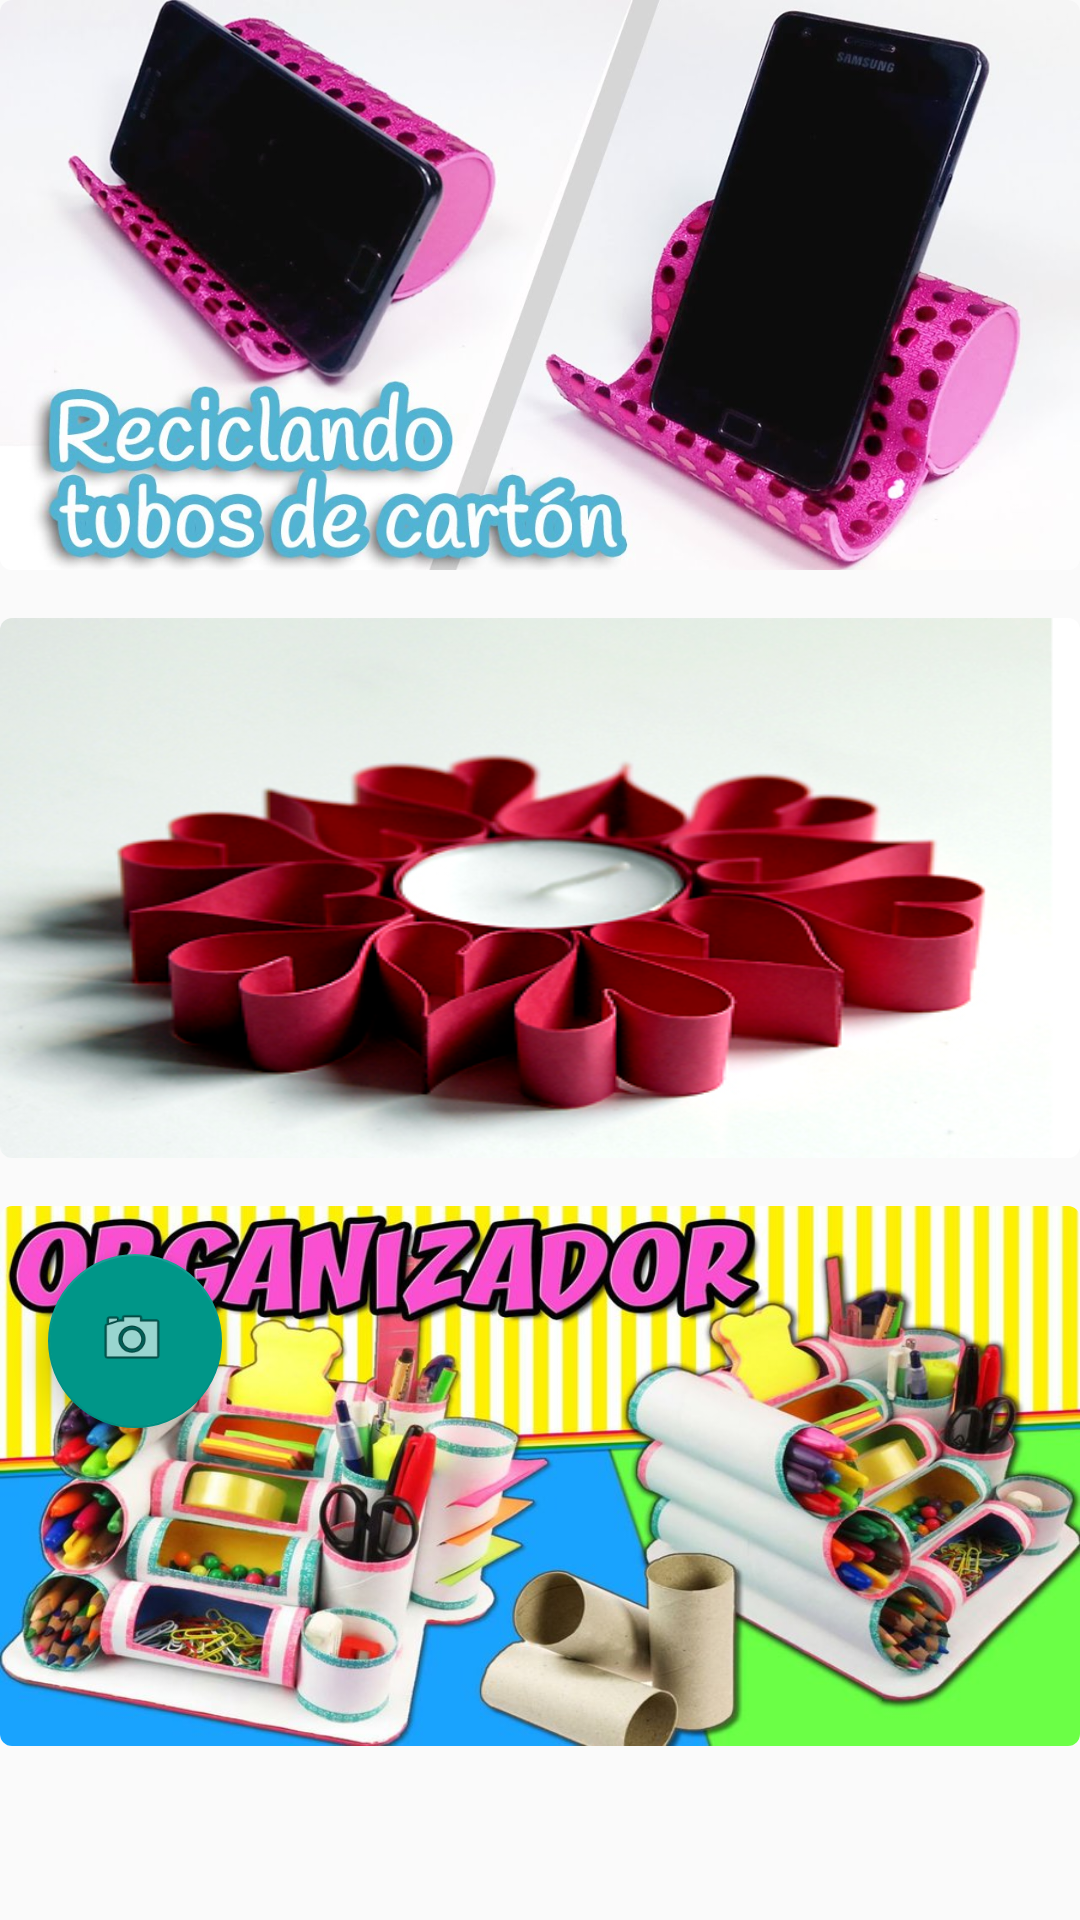

Produce the Android XML layout that renders to this screen, including the resource entries it uses.
<!-- AndroidManifest.xml: application theme AppTheme -->
<!-- res/layout/activity_cardview.xml -->
<?xml version="1.0" encoding="utf-8"?>
<LinearLayout xmlns:android="http://schemas.android.com/apk/res/android"
    xmlns:app="http://schemas.android.com/apk/res-auto"
    android:orientation="vertical" android:layout_width="match_parent"
    android:layout_height="match_parent">
    <android.support.v7.widget.CardView
        xmlns:android="http://schemas.android.com/apk/res/android"
        xmlns:cardview="http://schemas.android.com/apk/res-auto"
        android:id="@+id/prictureCard"
        android:layout_height="190dp"
        android:layout_width="match_parent"
        cardview:cardCornerRadius="@dimen/cornerradius_cardview"
        android:layout_marginBottom="@dimen/activity_vertical_margin">

        <ImageView
            android:id="@+id/pictureCard"
            android:layout_width="match_parent"
            android:layout_height="@dimen/height_cardview"
            android:background="@drawable/image"
            android:scaleType="centerCrop"
            android:transitionName="@string/transitionname_picture"
            android:onClick="cardview1"/>

    </android.support.v7.widget.CardView>
    <android.support.v7.widget.CardView
        xmlns:android="http://schemas.android.com/apk/res/android"
        xmlns:cardview="http://schemas.android.com/apk/res-auto"
        android:id="@+id/card2"
        android:layout_height="180dp"
        android:layout_width="match_parent"
        cardview:cardCornerRadius="@dimen/cornerradius_cardview"
        android:layout_marginBottom="@dimen/activity_vertical_margin">

        <ImageView
            android:id="@+id/imagen2"
            android:layout_width="match_parent"
            android:layout_height="match_parent"
            android:background="@drawable/imagwn2"
            android:scaleType="centerCrop"
            android:transitionName="@string/transitionname_picture"
            android:onClick="cardview2"/>

    </android.support.v7.widget.CardView>
    <android.support.v7.widget.CardView
        xmlns:android="http://schemas.android.com/apk/res/android"
        xmlns:cardview="http://schemas.android.com/apk/res-auto"
        android:id="@+id/card3"
        android:layout_height="180dp"
        android:layout_width="match_parent"
        cardview:cardCornerRadius="@dimen/cornerradius_cardview"
        android:layout_marginBottom="@dimen/activity_vertical_margin">

        <ImageView
            android:id="@+id/imagen3"
            android:layout_width="match_parent"
            android:layout_height="match_parent"
            android:background="@drawable/imagen3"
            android:scaleType="centerCrop"
            android:transitionName="@string/transitionname_picture"
            android:onClick="cardview3"/>


    <android.support.design.widget.FloatingActionButton
        android:id="@+id/fab"
        android:layout_width="58dp"
        android:layout_height="76dp"
        android:layout_margin="@dimen/fab_margin"
        app:srcCompat="@android:drawable/ic_menu_camera" />


    </android.support.v7.widget.CardView>



</LinearLayout>
<!-- resources referenced by this layout -->
<resources>
  <dimen name="activity_vertical_margin">16dp</dimen>
  <dimen name="cornerradius_cardview">4dp</dimen>
  <dimen name="fab_margin">16dp</dimen>
  <dimen name="height_cardview">200dp</dimen>
  <!-- drawable image: png bitmap (drawable-hdpi, 563951 bytes) -->
  <!-- drawable imagen3: jpg bitmap (drawable-hdpi, 118910 bytes) -->
  <!-- drawable imagwn2: png bitmap (drawable-hdpi, 157730 bytes) -->
  <string name="transitionname_picture">transitionname_picture</string>
  <style name="AppTheme" parent="Theme.AppCompat.Light.DarkActionBar">
          
          <item name="colorPrimary">@color/colorPrimary</item>
          <item name="colorPrimaryDark">@color/colorPrimaryDark</item>
          <item name="colorAccent">@color/colorAccent</item>
      </style>
  <color name="colorPrimary">#FFC107</color>
  <color name="colorPrimaryDark">#FFA000</color>
  <color name="colorAccent">#009688</color>
</resources>
